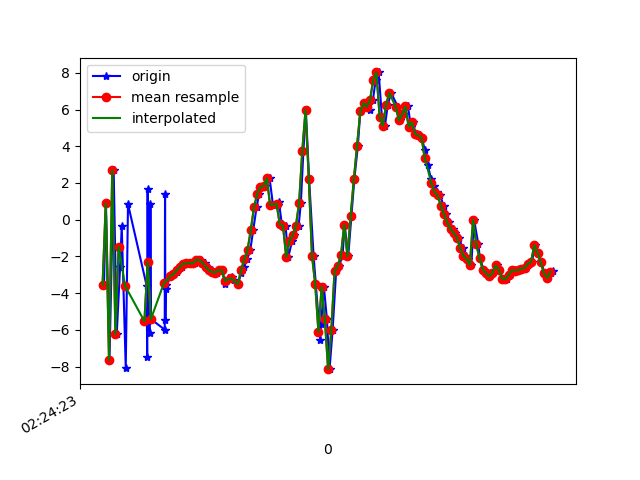

Source data for this figure (header and first rows):
1617848663549, 544307109947181, -3.5589137, -1.2146184, -7.8689833
1617848663561, 544307129177951, 0.892, -0.2077, 8.642
1617848663583, 544307148408721, -7.625, -1.712, -4.019
1617848663609, 544307167639491, 2.7, 0.1902, 0.7547
1617848663628, 544307186870261, -6.237, -1.411, 4.88
1617848663649, 544307206101031, -2.575, -0.3461, -7.079
1617848663659, 544307225331801, -0.365, 0.2429, 8.301
1617848663684, 544307244562571, -8.067, -0.9218, -3.224
1617848663698, 544307263793341, 0.849, 0.6479, -2.216
1617848663814, 544307283024111, -3.602, -0.1127, 8.535
1617848663817, 544307302254881, -7.46, -0.7141, -6.121
1617848663820, 544307321485651, 1.672, 0.6428, 1.347
1617848663823, 544307340716421, -5.507, -0.1846, 7.837
1617848663833, 544307359947191, -6.196, 0.08357, -6.374
1617848663837, 544307379177961, 0.8811, 1.664, 2.306
1617848663841, 544307398408731, -5.419, 0.3767, 7.791
1617848663926, 544307417639501, -5.988, 0.2927, -6.005
1617848663928, 544307436870271, 1.392, 1.821, 2.122
1617848663930, 544307456101041, -5.451, 1.159, 8.182
1617848663932, 544307475331811, -3.759, 1.895, -2.139
1617848663933, 544307494562581, -3.565, 0.3724, -0.3135
1617848663968, 544307513793351, -3.087, 0.9204, 0.8189
1617848663982, 544307533024121, -2.968, 1.582, 0.8231
1617848664001, 544307552254891, -2.851, 1.687, 1.335
1617848664003, 544307571485661, -2.749, 1.533, 1.576
1617848664018, 544307590831159, -2.651, 1.434, 1.775
1617848664035, 544307610061929, -2.569, 1.58, 1.875
1617848664056, 544307629292699, -2.393, 1.617, 2.069
1617848664076, 544307648523469, -2.38, 1.775, 2.211
1617848664093, 544307667754239, -2.366, 1.968, 2.394
1617848664115, 544307686985009, -2.379, 2.118, 2.525
1617848664132, 544307706215779, -2.193, 2.072, 2.658
1617848664151, 544307725446549, -2.192, 1.932, 2.837
1617848664173, 544307744677319, -2.333, 1.715, 3.184
1617848664191, 544307763908089, -2.568, 1.558, 3.637
1617848664217, 544307783138859, -2.741, 1.833, 3.448
1617848664230, 544307802369629, -2.847, 2.212, 2.805
1617848664250, 544307821600399, -2.881, 1.599, 2.901
1617848664264, 544307840831169, -2.745, 0.844, 3.945
1617848664283, 544307860061939, -2.758, 1.127, 4.256
1617848664300, 544307879292709, -3.502, 0.7116, 4.381
1617848664319, 544307898523479, -3.152, 1.176, 4.888
1617848664343, 544307917754249, -3.097, 2.261, 5.446
1617848664359, 544307936985019, -3.279, 4.482, 5.505
1617848664380, 544307956215789, -3.522, 5.239, 5.561
1617848664401, 544307975446559, -2.9, 5.787, 6.387
1617848664418, 544307994677329, -2.586, 6.454, 6.583
1617848664438, 544308013908099, -2.157, 5.927, 6.35
1617848664457, 544308033138869, -1.654, 4.568, 5.887
1617848664475, 544308052369639, -0.5725, 3.31, 4.682
1617848664496, 544308071600409, 0.6701, 2.771, 3.802
1617848664512, 544308090831179, 1.411, 2.137, 1.722
1617848664535, 544308110061949, 1.773, 0.8439, 0.9155
1617848664551, 544308129292719, 1.839, -2.891, -1.123
1617848664577, 544308148523489, 2.255, -5.036, -0.9282
1617848664598, 544308167754259, 0.7984, 0.1064, -0.6738
1617848664632, 544308186985029, 0.7961, 0.09376, -2.309
1617848664635, 544308206215799, 0.941, -0.4641, -2.027
1617848664653, 544308225446569, -0.2389, -0.8357, -1.657
1617848664676, 544308244677339, -0.3312, 0.2954, -4.102
1617848664693, 544308263908109, -2.029, 1.411, -5.251
... 86 more rows
